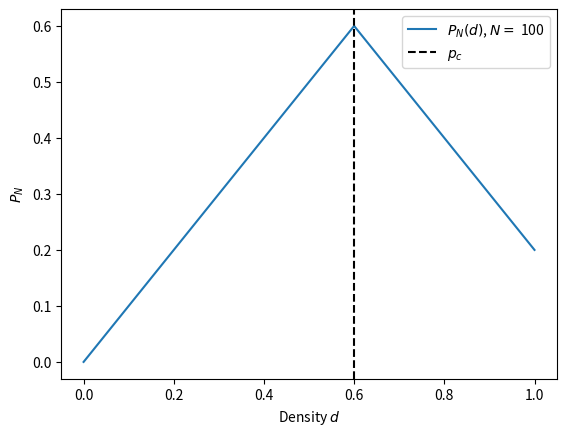

This figure's Python source:
import numpy as np
import matplotlib.pyplot as plt


def plot_density_percolation(density, p_perc, size):
    """
        Function that plots the probability of the system percolating over the forest density.

        density: Array of values representing the forest density.
        p_perc: Array of values representing the probability of the system percolating for the corresponding density.
        size: System size N for an NxN square grid.
    """
    fig, ax = plt.subplots()
    ax.plot(density, p_perc, label=r'$P_N(d)$, $N =$ ' + str(size))
    critical_idx = p_perc.argmax()
    ax.axvline(x=density[critical_idx], color='black', ls='--', label=r'$p_c$')
    ax.set_xlabel(r'Density $d$')
    ax.set_ylabel(r'$P_N$')
    ax.legend()
    plt.show()
    return


density = np.array([0.0, 0.2, 0.4, 0.6, 0.8, 1.0])
p_perc = np.array([0.0, 0.2, 0.4, 0.6, 0.4, 0.2])
plot_density_percolation(density, p_perc, 100)
